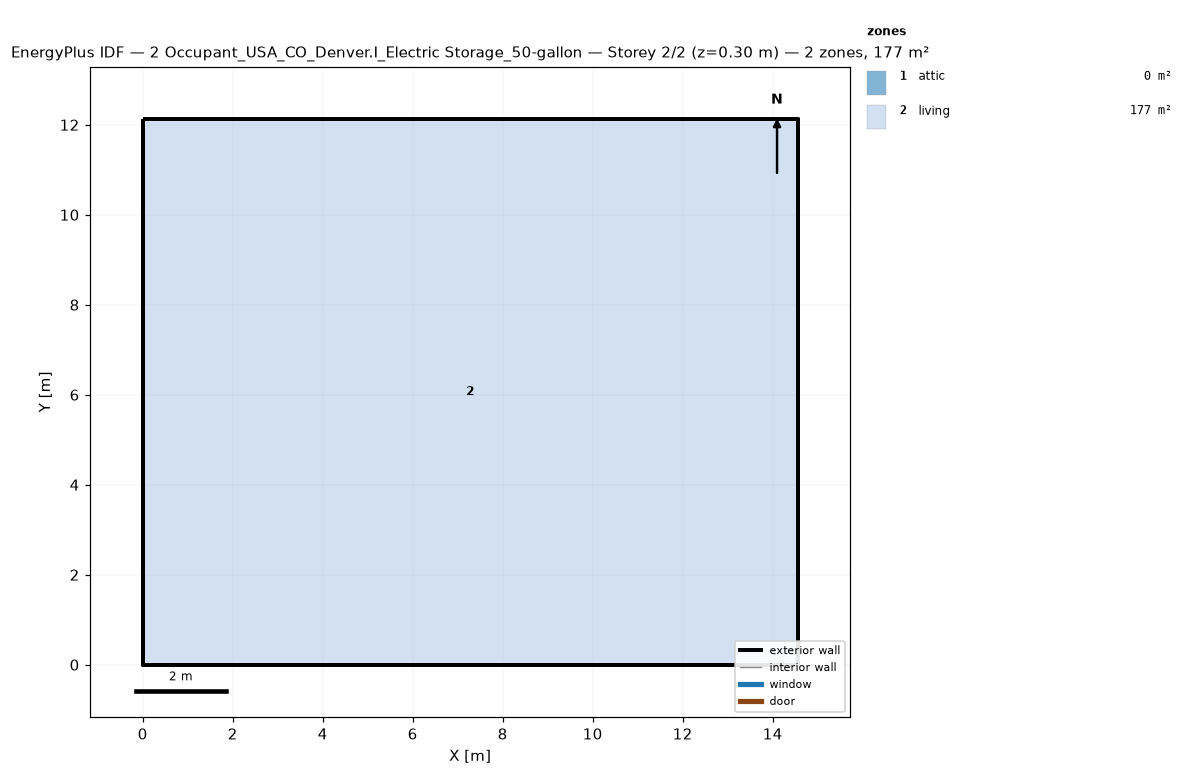
=== STOREY PLAN SPEC (per zone: floor XY polygon, exterior-wall plan segments, windows/doors) ===
zone 1: attic  (0.0 m²)
  exterior wall: (14.55, 0.00) – (14.55, 12.13) – (14.55, 6.06)  [18.2 m]
  exterior wall: (0.00, 12.13) – (0.00, 0.00) – (0.00, 6.06)  [18.2 m]
zone 2: living  (176.5 m²)
  floor: (0.00, 0.00) (0.00, 12.13) (14.55, 12.13) (14.55, 0.00)
  exterior wall: (0.00, 0.00) – (14.55, 0.00)  [14.6 m]
  exterior wall: (14.55, 0.00) – (14.55, 12.13)  [12.1 m]
  exterior wall: (14.55, 12.13) – (0.00, 12.13)  [14.6 m]
  exterior wall: (0.00, 12.13) – (0.00, 0.00)  [12.1 m]

=== DERIVED (storey summary) ===
Building: 2 Occupant_USA_CO_Denver.I_Electric Storage_50-gallon
Storey: 2 of 2  (floor level z = 0.30 m)
Storey gross floor area: 176.5 m²
Zones on this storey: 2
  - attic: floor 0.0 m²; exterior wall 36.4 m (24.5 m²); WWR 0.0%
  - living: floor 176.5 m²; exterior wall 53.4 m (146.4 m²); WWR 0.0%
Zone adjacency: (none detected)